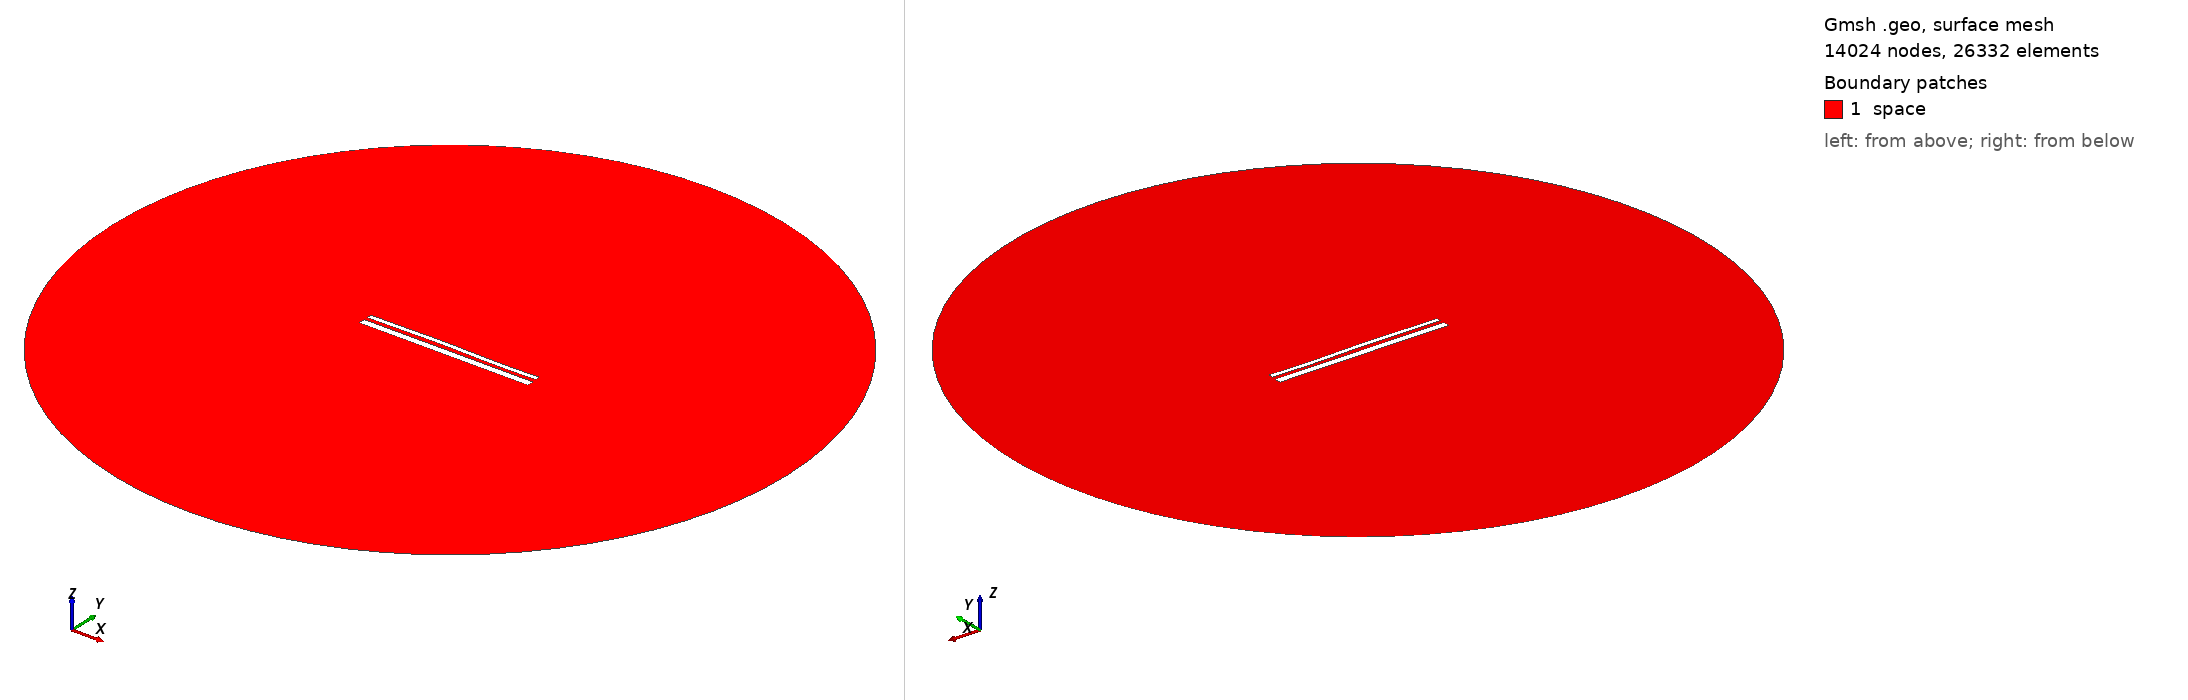

Gmsh geometry script, surface-meshed: 14024 nodes, 26332 surface elements. Boundary patches (legend numbers): 1 space. Left view from above one corner, right view from below the opposite corner. Legend entries are the model's physical surfaces. The drawing asked Gmsh for element sizes between 1% and 20% of the model's largest extent; the script's own settings can give other sizes.

=== 13497.geo (drawn) ===
//---------------------------------------
// Geometry kernel
//---------------------------------------

SetFactory("OpenCASCADE");



//---------------------------------------
// Parameters of the geometry
//---------------------------------------

// Overetch of the upper plate
overetch = 0.5;

// Distance between the plates
distance = 1.75;

// Discretization over the x axis (for the deformation)
nx = 50; 

// Length of the plate
L = 100 - overetch; 

// Number of modes
n = 4; 

// 1st mode coefficient
coeff(1) = 0.0;
beta(1) = 0.596864 * 3.1415926535 / L;

// 2nd mode coefficient
coeff(2) = 0.15;
beta(2) = 1.49418 * 3.1415926535 / L;

// 3rd mode coefficient
coeff(3) = 0.15;
beta(3) = 2.50025 * 3.1415926535 / L;

// 4th mode coefficient
coeff(4) = -0.075;
beta(4) = 3.49999 * 3.1415926535 / L;



//---------------------------------------
// Upper plate (deformed rectangle)
//---------------------------------------

// Coordiantes of the upper plate
xmin = -50;
xmax = 50 - overetch;

// Height of the upper plate
yheight = 4 - 2 * overetch;

// Indexes of the points
UpperID[] = {};
LowerID[] = {};
LeftID[] = {};
RightID[] = {};

// Point index
p = 1;

// Horizontal edges
For i In {1:nx}
    x = xmin + (i-1)*(xmax - xmin)/(nx-1);

    y_bottom = distance / 2 + overetch;
    For j In {1:n}
        C = (Cosh(beta(j)*L) + Cos(beta(j)*L)) / (Sinh(beta(j)*L) + Sin(beta(j)*L));
        y_bottom  = y_bottom + coeff(j) * (Cosh(beta(j)*(x+50)) - Cos(beta(j)*(x+50)) - C * (Sinh(beta(j)*(x+50)) - Sin(beta(j)*(x+50))));
    EndFor

    y_top = y_bottom + yheight;

    Point(p) = {x, y_top, 0, 1.0};
    UpperID[i] = p;
    p = p + 1;

    Point(p) = {x, y_bottom, 0, 1.0};
    LowerID[i] = p;
    p = p + 1;
EndFor

// Create point lists
UpperPts[] = {}; LowerPts[] = {};
For i In {1:nx}
  UpperPts[] += {UpperID[i]};
  LowerPts[] += {LowerID[i]};
EndFor

// Build splines
Spline(1) = {UpperPts[]};
Spline(2) = {LowerPts[]};
Line(3) = {LowerPts[nx-1], UpperPts[nx-1]};
Line(4) = {LowerPts[0], UpperPts[0]};

// Build the plane surface
Curve Loop(1) = {2, 3, -1, -4};
Plane Surface(1) = {1};



//---------------------------------------
// Lower plate (rectangle)
//---------------------------------------

// Vertices
Point(1001) = {-50, -1, 0, 1.0};
Point(1002) = { 50, -1, 0, 1.0};
Point(1003) = { 50,  -5, 0, 1.0};
Point(1004) = {-50,  -5, 0, 1.0};

// Edges
Line(5) = {1001, 1002};
Line(6) = {1002, 1003};
Line(7) = {1003, 1004};
Line(8) = {1004, 1001};

// Plane surface
Line Loop(2) = {5, 6, 7, 8};
Plane Surface(2) = {2}; 



//---------------------------------------
// Outer (fictious) boundary
//---------------------------------------

// Points
Point(1005) = {0, 0, 0};       // Center
Point(1006) = {200, 0, 0};     // Start point
Point(1007) = {0, 200, 0};     // 90 degrees
Point(1008) = {-200, 0, 0};    // 180 degrees
Point(1009) = {0, -200, 0};    // 270 degrees

// Circle arcs (each needs start, center, end)
Circle(9) = {1006, 1005, 1007};
Circle(10) = {1007, 1005, 1008};
Circle(11) = {1008, 1005, 1009};
Circle(12) = {1009, 1005, 1006};

// Plane surface for the entire domain
Curve Loop(3) = {9, 10, 11, 12};
Surface(3) = {3};

// Subtract the plates from the whole domain to obtain the actual domain where we want to solve the equations
BooleanDifference{ Surface{3}; Delete; }{ Surface{1}; Surface{2}; Delete; }




//---------------------------------------
// Transfinite Lines/Curves
//---------------------------------------

// Set the number of points on the boundaries
r = 7;

// Plates
Transfinite Curve {1, 2} = 50*r Using Progression 1;
Transfinite Curve {3, 4} = 2*r Using Progression 1;
Transfinite Line {5, 7} = 50*r Using Progression 1;
Transfinite Line {6, 8} = 2*r Using Progression 1;

// Outer boundary
Transfinite Line {9, 10, 11, 12} = 20 Using Progression 1;



//---------------------------------------
// Physical groups
//---------------------------------------                

// Physical curves (boundaries)
Physical Line("force_segment", 10) = {2};
Physical Line("upper_plate", 11) = {1, 3, 4};
Physical Line("lower_plate", 12) = {5, 6, 7, 8};
Physical Line("boundary", 20) = {9, 10, 11, 12};

// Physical Surfaces
Physical Surface("space", 30) = {3};



//---------------------------------------
// 6. Generate the Mesh
//---------------------------------------

// 2D mesh generation
Mesh 2;
